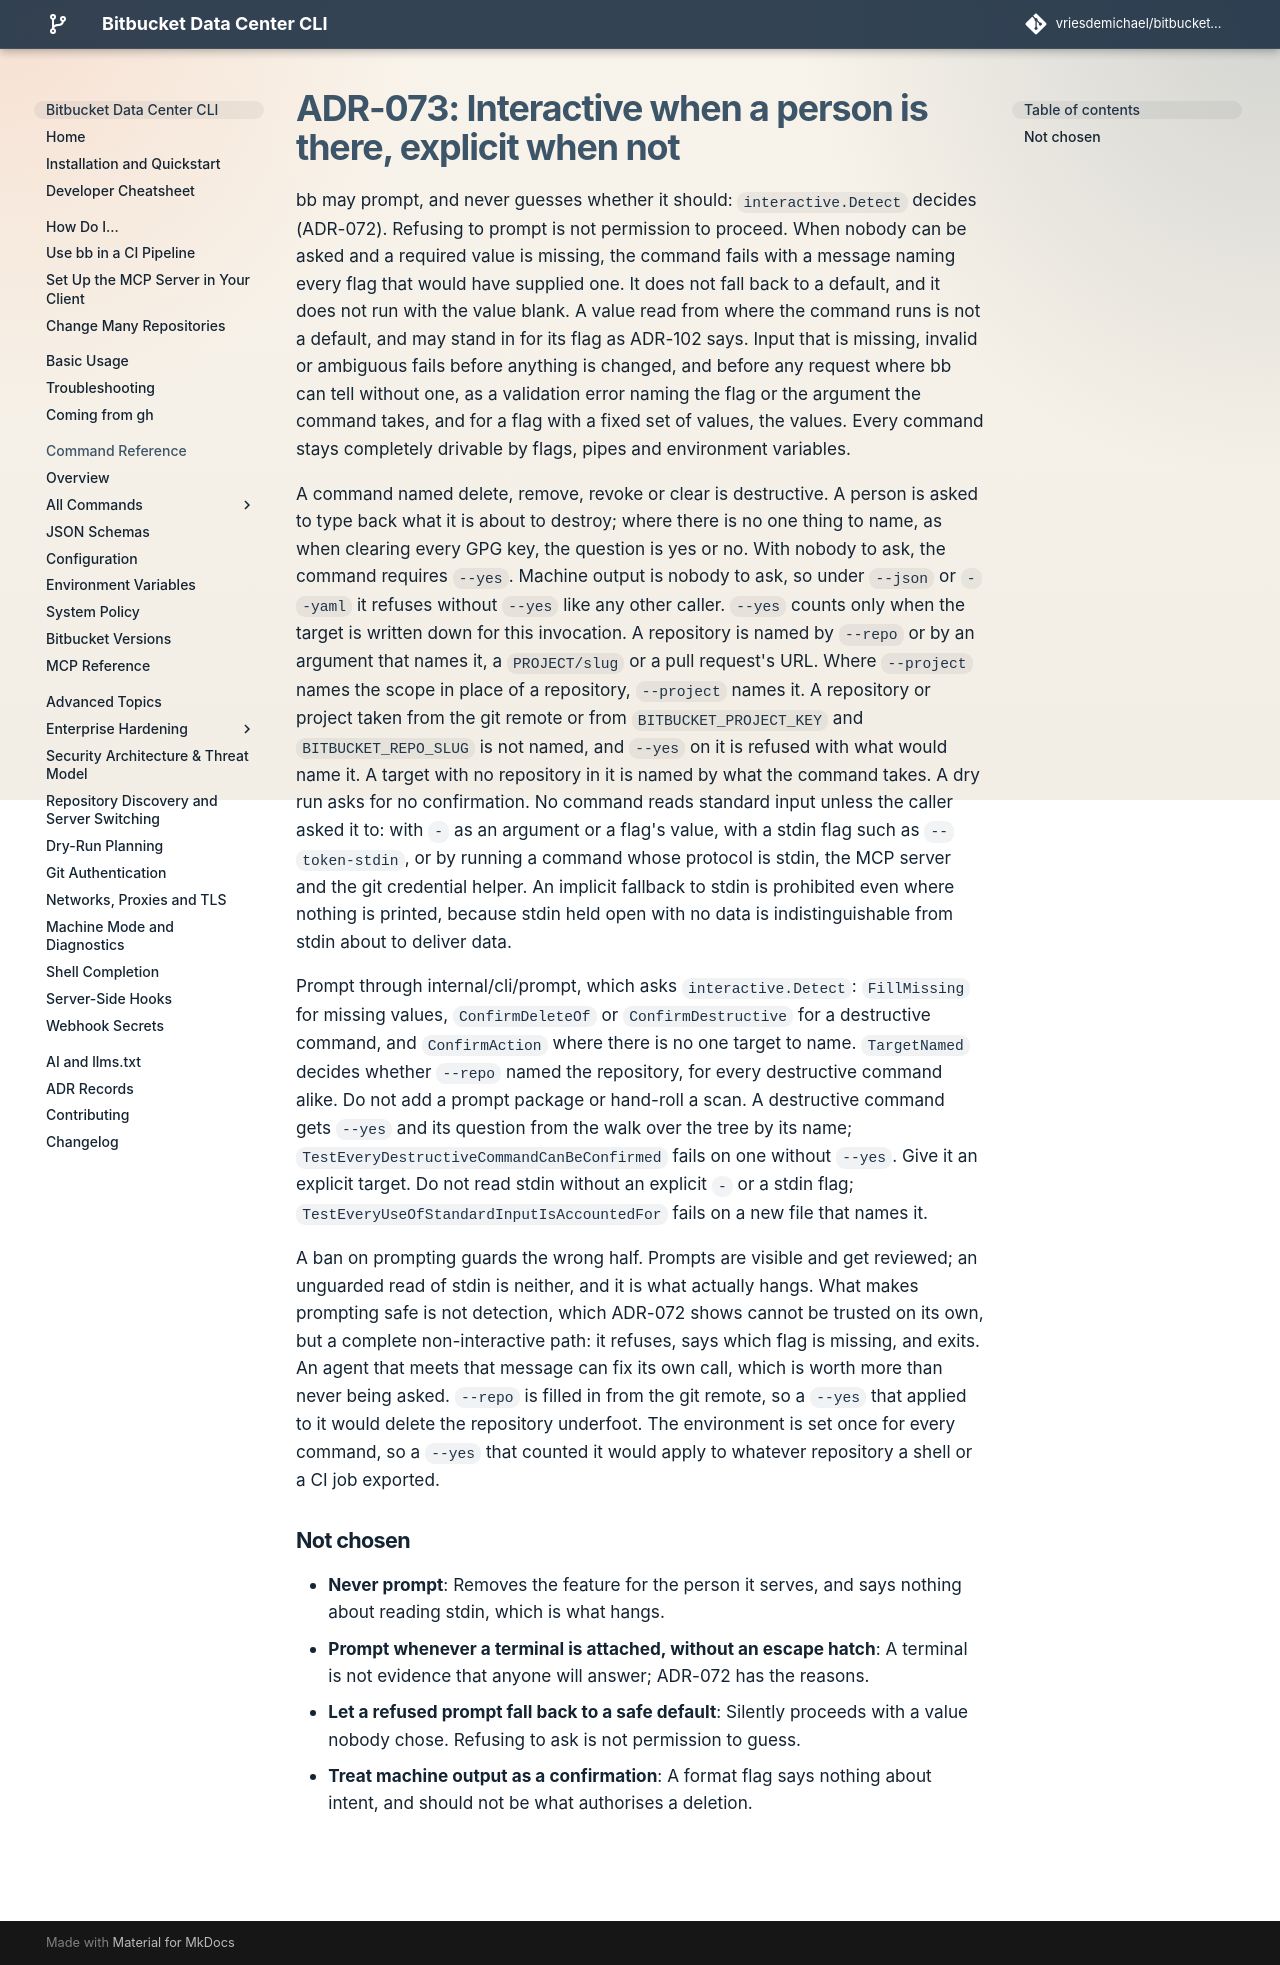

repository: vriesdemichael/bitbucket-data-center-cli · page: v6/adr/073-interactive-when-a-person-is-there-explicit-when-not/index.html · generator: mkdocs

---
search:
  boost: 0.3
---

# ADR-073: Interactive when a person is there, explicit when not

bb may prompt, and never guesses whether it should: `interactive.Detect` decides (ADR-072). Refusing to prompt is not permission to proceed. When nobody can be asked and a required value is missing, the command fails with a message naming every flag that would have supplied one. It does not fall back to a default, and it does not run with the value blank. A value read from where the command runs is not a default, and may stand in for its flag as ADR-102 says. Input that is missing, invalid or ambiguous fails before anything is changed, and before any request where bb can tell without one, as a validation error naming the flag or the argument the command takes, and for a flag with a fixed set of values, the values. Every command stays completely drivable by flags, pipes and environment variables.

A command named delete, remove, revoke or clear is destructive. A person is asked to type back what it is about to destroy; where there is no one thing to name, as when clearing every GPG key, the question is yes or no. With nobody to ask, the command requires `--yes`. Machine output is nobody to ask, so under `--json` or `--yaml` it refuses without `--yes` like any other caller. `--yes` counts only when the target is written down for this invocation. A repository is named by `--repo` or by an argument that names it, a `PROJECT/slug` or a pull request's URL. Where `--project` names the scope in place of a repository, `--project` names it. A repository or project taken from the git remote or from `BITBUCKET_PROJECT_KEY` and `BITBUCKET_REPO_SLUG` is not named, and `--yes` on it is refused with what would name it. A target with no repository in it is named by what the command takes. A dry run asks for no confirmation. No command reads standard input unless the caller asked it to: with `-` as an argument or a flag's value, with a stdin flag such as `--token-stdin`, or by running a command whose protocol is stdin, the MCP server and the git credential helper. An implicit fallback to stdin is prohibited even where nothing is printed, because stdin held open with no data is indistinguishable from stdin about to deliver data.

Prompt through internal/cli/prompt, which asks `interactive.Detect`: `FillMissing` for missing values, `ConfirmDeleteOf` or `ConfirmDestructive` for a destructive command, and `ConfirmAction` where there is no one target to name. `TargetNamed` decides whether `--repo` named the repository, for every destructive command alike. Do not add a prompt package or hand-roll a scan. A destructive command gets `--yes` and its question from the walk over the tree by its name; `TestEveryDestructiveCommandCanBeConfirmed` fails on one without `--yes`. Give it an explicit target. Do not read stdin without an explicit `-` or a stdin flag; `TestEveryUseOfStandardInputIsAccountedFor` fails on a new file that names it.

A ban on prompting guards the wrong half. Prompts are visible and get reviewed; an unguarded read of stdin is neither, and it is what actually hangs. What makes prompting safe is not detection, which ADR-072 shows cannot be trusted on its own, but a complete non-interactive path: it refuses, says which flag is missing, and exits. An agent that meets that message can fix its own call, which is worth more than never being asked. `--repo` is filled in from the git remote, so a `--yes` that applied to it would delete the repository underfoot. The environment is set once for every command, so a `--yes` that counted it would apply to whatever repository a shell or a CI job exported.

## Not chosen

- **Never prompt**: Removes the feature for the person it serves, and says nothing about reading stdin, which is what hangs.
- **Prompt whenever a terminal is attached, without an escape hatch**: A terminal is not evidence that anyone will answer; ADR-072 has the reasons.
- **Let a refused prompt fall back to a safe default**: Silently proceeds with a value nobody chose. Refusing to ask is not permission to guess.
- **Treat machine output as a confirmation**: A format flag says nothing about intent, and should not be what authorises a deletion.
